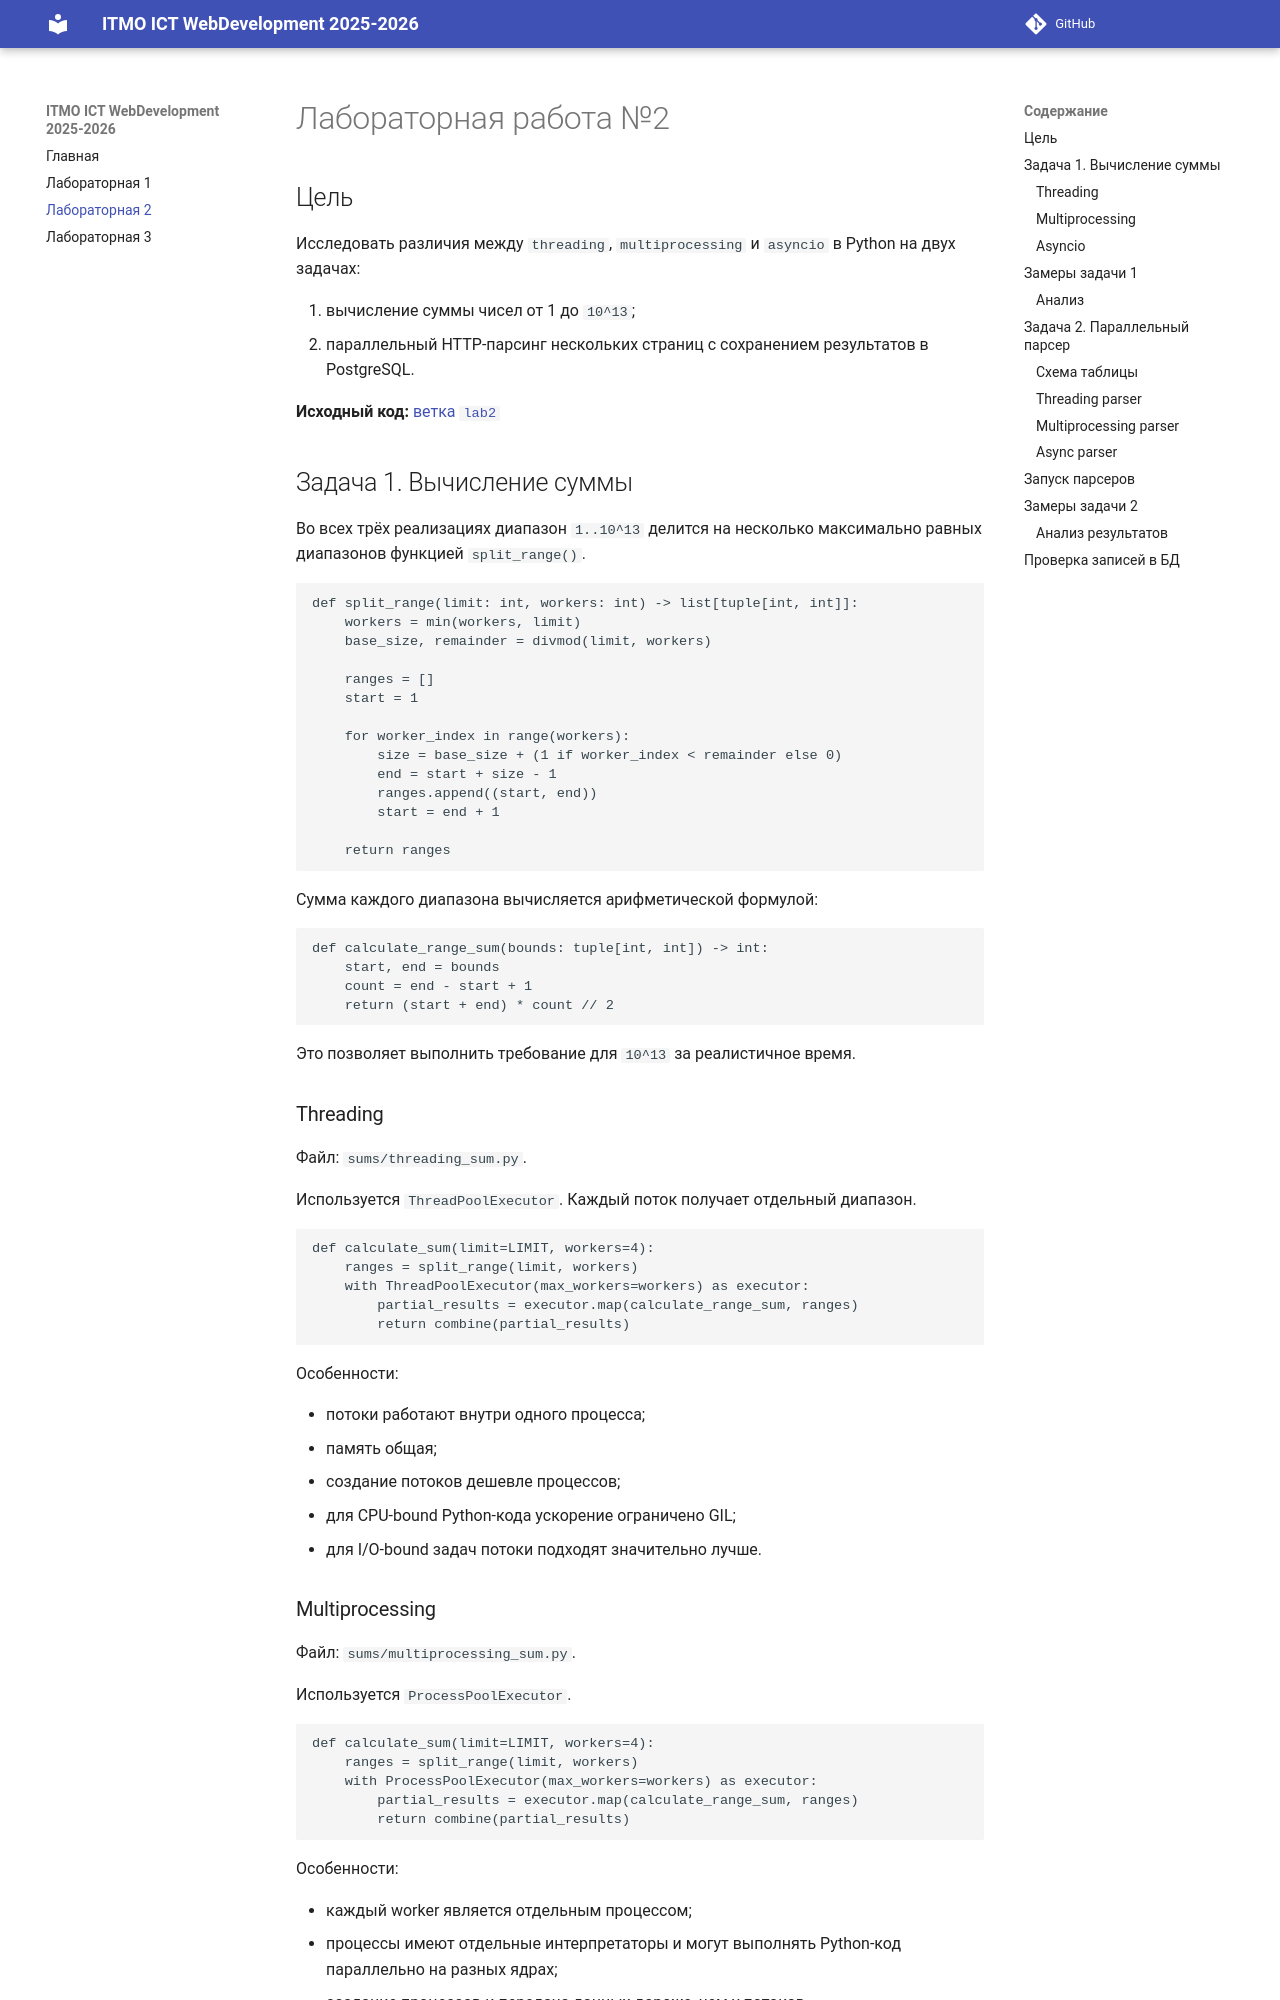

repository: brokenken/ITMO_ICT_WebDevelopment_tools_2025-2026 · page: lab2/index.html · generator: mkdocs

# Лабораторная работа №2

## Цель

Исследовать различия между `threading`, `multiprocessing` и `asyncio` в Python
на двух задачах:

1. вычисление суммы чисел от 1 до `10^13`;
2. параллельный HTTP-парсинг нескольких страниц с сохранением результатов
   в PostgreSQL.

**Исходный код:** [ветка `lab2`](https://github.com/brokenken/ITMO_ICT_WebDevelopment_tools_2025-2026/tree/lab2/students/k3339/Shukalov_Andrey/Lr_2)

## Задача 1. Вычисление суммы

Во всех трёх реализациях диапазон `1..10^13` делится на несколько максимально
равных диапазонов функцией `split_range()`.

```python
def split_range(limit: int, workers: int) -> list[tuple[int, int]]:
    workers = min(workers, limit)
    base_size, remainder = divmod(limit, workers)

    ranges = []
    start = 1

    for worker_index in range(workers):
        size = base_size + (1 if worker_index < remainder else 0)
        end = start + size - 1
        ranges.append((start, end))
        start = end + 1

    return ranges
```

Сумма каждого диапазона вычисляется арифметической формулой:

```python
def calculate_range_sum(bounds: tuple[int, int]) -> int:
    start, end = bounds
    count = end - start + 1
    return (start + end) * count // 2
```

Это позволяет выполнить требование для `10^13` за реалистичное время.

### Threading

Файл: `sums/threading_sum.py`.

Используется `ThreadPoolExecutor`. Каждый поток получает отдельный диапазон.

```python
def calculate_sum(limit=LIMIT, workers=4):
    ranges = split_range(limit, workers)
    with ThreadPoolExecutor(max_workers=workers) as executor:
        partial_results = executor.map(calculate_range_sum, ranges)
        return combine(partial_results)
```

Особенности:

- потоки работают внутри одного процесса;
- память общая;
- создание потоков дешевле процессов;
- для CPU-bound Python-кода ускорение ограничено GIL;
- для I/O-bound задач потоки подходят значительно лучше.
